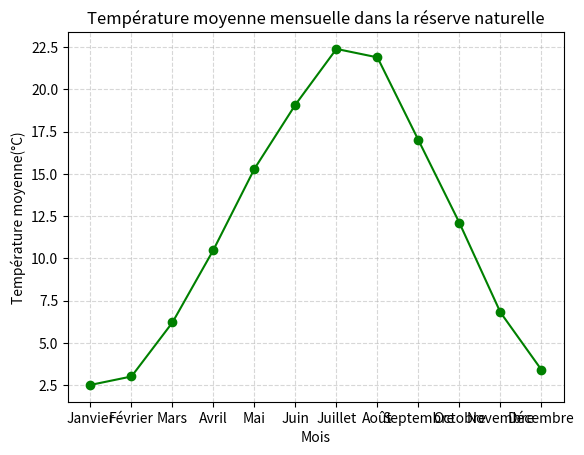

Source code (Python):
import matplotlib.pyplot as plt

temperatures = [
    ("Janvier", 2.5),
    ("Février", 3.0),
    ("Mars", 6.2),
    ("Avril", 10.5),
    ("Mai", 15.3),
    ("Juin", 19.1),
    ("Juillet", 22.4),
    ("Août", 21.9),
    ("Septembre", 17.0),
    ("Octobre", 12.1),
    ("Novembre", 6.8),
    ("Décembre", 3.4)
]
liste_temperatures = []
for t in temperatures:
    liste_temperatures.append(t[1])

liste_mois = []
for mois in temperatures:
    liste_mois.append(mois[0])

print(liste_temperatures)
print(liste_mois)

plt.plot(liste_mois, liste_temperatures, color='green', marker='o')
plt.title("Température moyenne mensuelle dans la réserve naturelle")
plt.ylabel("Température moyenne(°C)")
plt.xlabel("Mois")
plt.grid(alpha = 0.5, linestyle = '--')
plt.show()